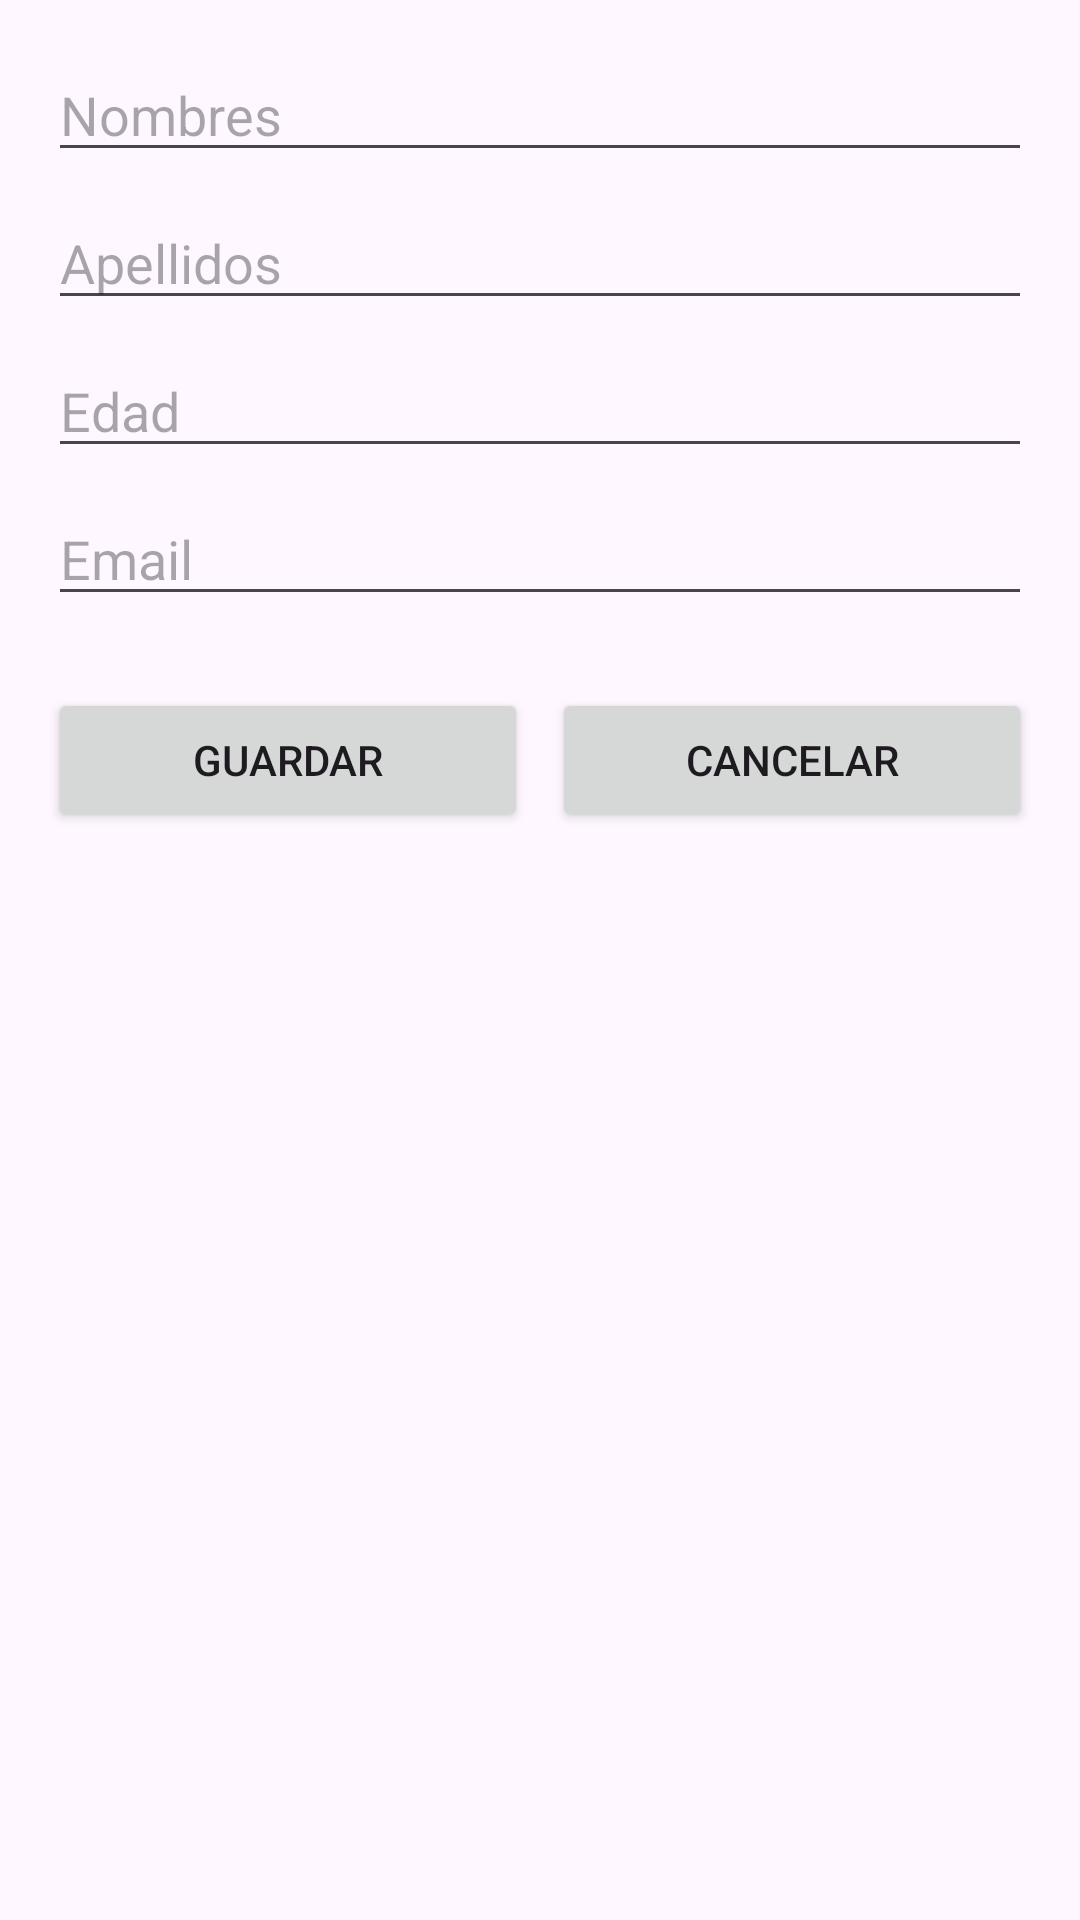

Write the Android layout XML for this screen, with the resource values it uses.
<!-- AndroidManifest.xml: application theme Theme.S09_SharedPreferences -->
<!-- res/layout/fragment_editar_perfil.xml -->
<?xml version="1.0" encoding="utf-8"?>
<LinearLayout xmlns:android="http://schemas.android.com/apk/res/android"
    android:orientation="vertical"
    android:padding="16dp"
    android:gravity="center_horizontal"
    android:layout_width="match_parent"
    android:layout_height="match_parent">

    <EditText
        android:id="@+id/etNombres"
        android:hint="Nombres"
        android:layout_width="match_parent"
        android:layout_height="wrap_content"/>

    <EditText
        android:id="@+id/etApellidos"
        android:hint="Apellidos"
        android:layout_width="match_parent"
        android:layout_height="wrap_content"
        android:layout_marginTop="8dp"/>

    <EditText
        android:id="@+id/etEdad"
        android:hint="Edad"
        android:inputType="number"
        android:layout_width="match_parent"
        android:layout_height="wrap_content"
        android:layout_marginTop="8dp"/>

    <EditText
        android:id="@+id/etEmail"
        android:hint="Email"
        android:inputType="textEmailAddress"
        android:layout_width="match_parent"
        android:layout_height="wrap_content"
        android:layout_marginTop="8dp"/>

    <LinearLayout
        android:layout_marginTop="24dp"
        android:orientation="horizontal"
        android:gravity="center"
        android:layout_width="match_parent"
        android:layout_height="wrap_content">

        <Button
            android:id="@+id/btnGuardar"
            android:text="Guardar"
            android:layout_width="0dp"
            android:layout_weight="1"
            android:layout_height="wrap_content"/>

        <Button
            android:id="@+id/btnCancelar"
            android:text="Cancelar"
            android:layout_width="0dp"
            android:layout_weight="1"
            android:layout_height="wrap_content"
            android:layout_marginStart="8dp"/>
    </LinearLayout>
</LinearLayout>
<!-- resources referenced by this layout -->
<resources>
  <style name="Theme.S09_SharedPreferences" parent="Theme.Material3.DayNight.NoActionBar">
          
          
      </style>
</resources>
